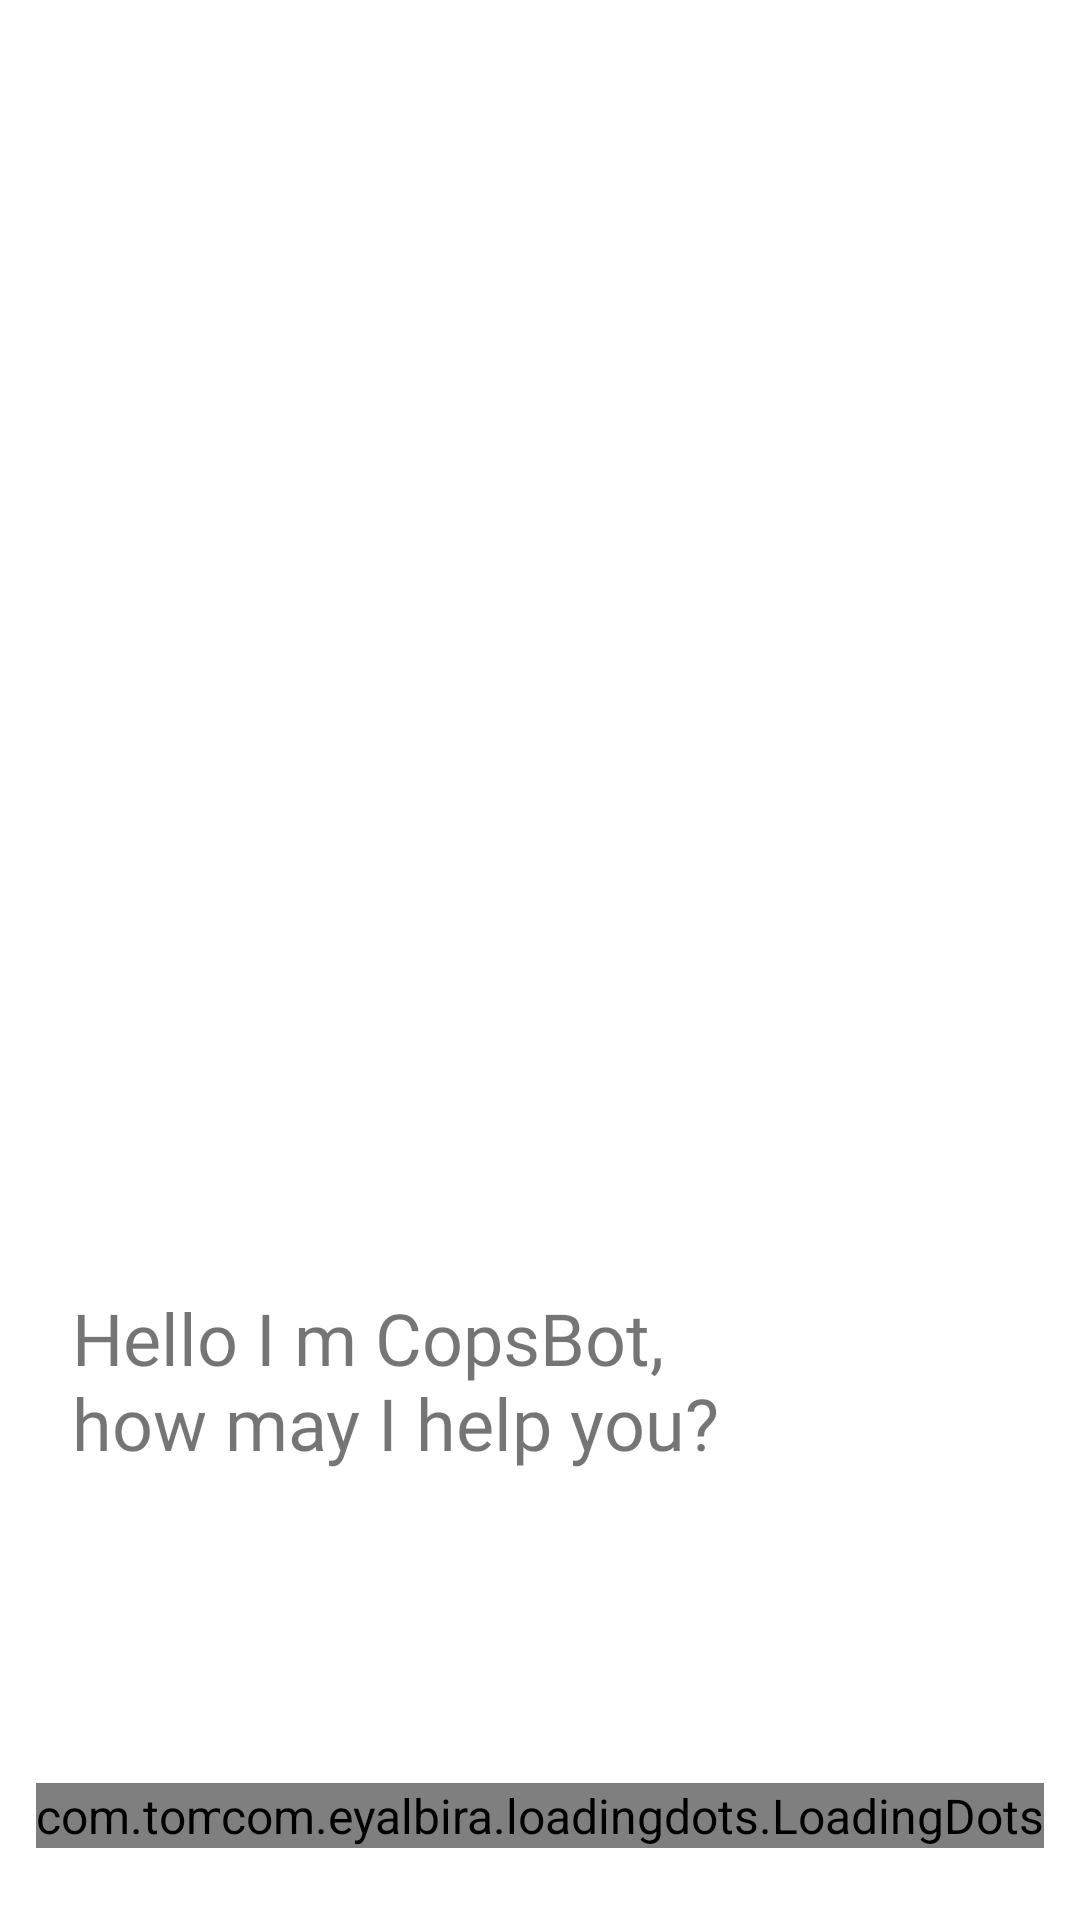

Produce the Android XML layout that renders to this screen, including the resource entries it uses.
<!-- AndroidManifest.xml: application theme AppTheme -->
<!-- res/layout/activity_intro.xml -->
<?xml version="1.0" encoding="utf-8"?>
<ScrollView xmlns:android="http://schemas.android.com/apk/res/android"
    android:layout_width="match_parent"
    android:layout_height="match_parent"
    xmlns:app="http://schemas.android.com/apk/res-auto"
    android:fillViewport="true">


    <RelativeLayout
        xmlns:android="http://schemas.android.com/apk/res/android"
        xmlns:tools="http://schemas.android.com/tools"
        android:layout_width="match_parent"
        android:layout_height="match_parent"
        android:padding="8dp"
        android:background="#fff"
        tools:context=".ui.chat.IntroActivity">

        <com.tomer.fadingtextview.FadingTextView
            android:layout_width="wrap_content"
            android:layout_height="wrap_content"
            app:texts="@array/Fade_In"
            app:timeout="500"
            android:layout_marginTop="30dp"
            android:layout_marginLeft="4dp"
            android:layout_alignParentBottom="true"
            android:layout_marginBottom="16dp"
            android:textSize="12sp"
            android:textColor="#000"
            android:id="@+id/txtlogo"
            />

        <ImageView
            android:layout_marginLeft="4dp"
            android:layout_marginBottom="16dp"
            xmlns:app="http://schemas.android.com/apk/res-auto"
            android:layout_width="80dp"
            android:layout_above="@+id/txtName"
            android:layout_height="80dp"
            android:id="@+id/botLogo"
            />

        <TextView
            android:layout_above="@+id/chipGroup"
            android:layout_width="250dp"
            android:layout_height="wrap_content"
            android:text="@string/introScreenText"
            android:textSize="24sp"
            android:padding="16dp"
            android:background="@drawable/bot_bg_bubble"
            android:layout_marginBottom="16dp"
            android:id="@+id/txtName"/>


        <com.google.android.material.chip.ChipGroup
            android:layout_marginRight="4dp"
            android:layout_marginTop="4dp"
            android:layout_marginBottom="16dp"
            android:layout_above="@+id/dots"
            android:layout_alignParentRight="true"
            android:layout_width="wrap_content"
            android:layout_height="wrap_content"
            android:id="@+id/chipGroup"
            android:background="#fafff7"
            app:singleLine="false"
            app:singleSelection="true"
            android:visibility="invisible"
            >

            <com.google.android.material.chip.Chip
                android:layout_width="wrap_content"
                android:layout_height="wrap_content"
                android:id="@+id/crimeRegChip"
                android:text="@string/crime_registraionIntroChip"
                style="@style/Widget.MaterialComponents.Chip.Choice"
                app:chipBackgroundColor="#fff"
                app:chipStrokeWidth="1dp"
                android:textColor="@color/colorPrimary"
                app:chipStrokeColor="@color/colorPrimary"
                android:textAppearance="@style/chipTextAppearance"
                />
            <com.google.android.material.chip.Chip
                android:layout_width="wrap_content"
                android:layout_height="wrap_content"
                android:id="@+id/crimeAwareChip"
                android:text="@string/crime_awarnessIntroChip"
                style="@style/Widget.MaterialComponents.Chip.Choice"
                app:chipBackgroundColor="#fff"
                app:chipStrokeWidth="1dp"
                android:textColor="@color/colorPrimary"
                app:chipStrokeColor="@color/colorPrimary"
                android:textAppearance="@style/chipTextAppearance"
                />


        </com.google.android.material.chip.ChipGroup>



        <com.eyalbira.loadingdots.LoadingDots
            android:id="@+id/dots"
            android:layout_marginBottom="16dp"
            android:layout_marginTop="4dp"
            android:layout_width="wrap_content"
            android:layout_height="wrap_content"
            android:layout_alignParentRight="true"
            android:layout_marginRight="4dp"
            app:LoadingDots_dots_color="@color/colorPrimary"
            app:LoadingDots_auto_play="true"
            app:LoadingDots_dots_count="4"
            app:LoadingDots_loop_duration="800"
            app:LoadingDots_loop_start_delay="100"
            app:LoadingDots_jump_duration="200"
            app:LoadingDots_jump_height="4dp"
            app:LoadingDots_dots_size="2dp"
            android:layout_alignParentBottom="true"
            />


    </RelativeLayout>
</ScrollView>
<!-- resources referenced by this layout -->
<resources>
  <string-array name="Fade_In">
          <item>CopsBot</item>
          <item>At your Service</item>
      </string-array>
  <color name="colorPrimary">#4285F4</color>
  <!-- drawable bot_bg_bubble (drawable) -->
  <shape xmlns:android="http://schemas.android.com/apk/res/android"
      android:shape="rectangle"
      android:left="8dp"
      android:right="8dp"
      android:top="8dp"
      android:bottom="8dp">
      <solid android:color="#fff" />
  
      <corners android:topLeftRadius="1dp" android:radius="16dp" />
  </shape>
  <string name="crime_awarnessIntroChip">Crime Awarness</string>
  <string name="crime_registraionIntroChip">Crime Registraion</string>
  <string name="introScreenText">Hello I m CopsBot, how may I help you?</string>
  <style name="chipTextAppearance" parent="TextAppearance.MaterialComponents.Chip">
          <item name="android:fontFamily">@font/oswaldlight</item>
          <item name="android:textColor">#000</item>
      </style>
  <style name="AppTheme" parent="Theme.MaterialComponents.Light.NoActionBar">
          
          <item name="colorPrimary">@color/colorPrimary</item>
          <item name="colorPrimaryDark">@color/colorPrimaryDark</item>
          <item name="colorAccent">@color/colorAccent</item>
          <item name="fontFamily">@font/oswaldlight</item>
          <item name="android:textSize">16sp</item>
      </style>
  <color name="colorPrimaryDark">#3700B3</color>
  <color name="colorAccent">#4285F4</color>
</resources>
